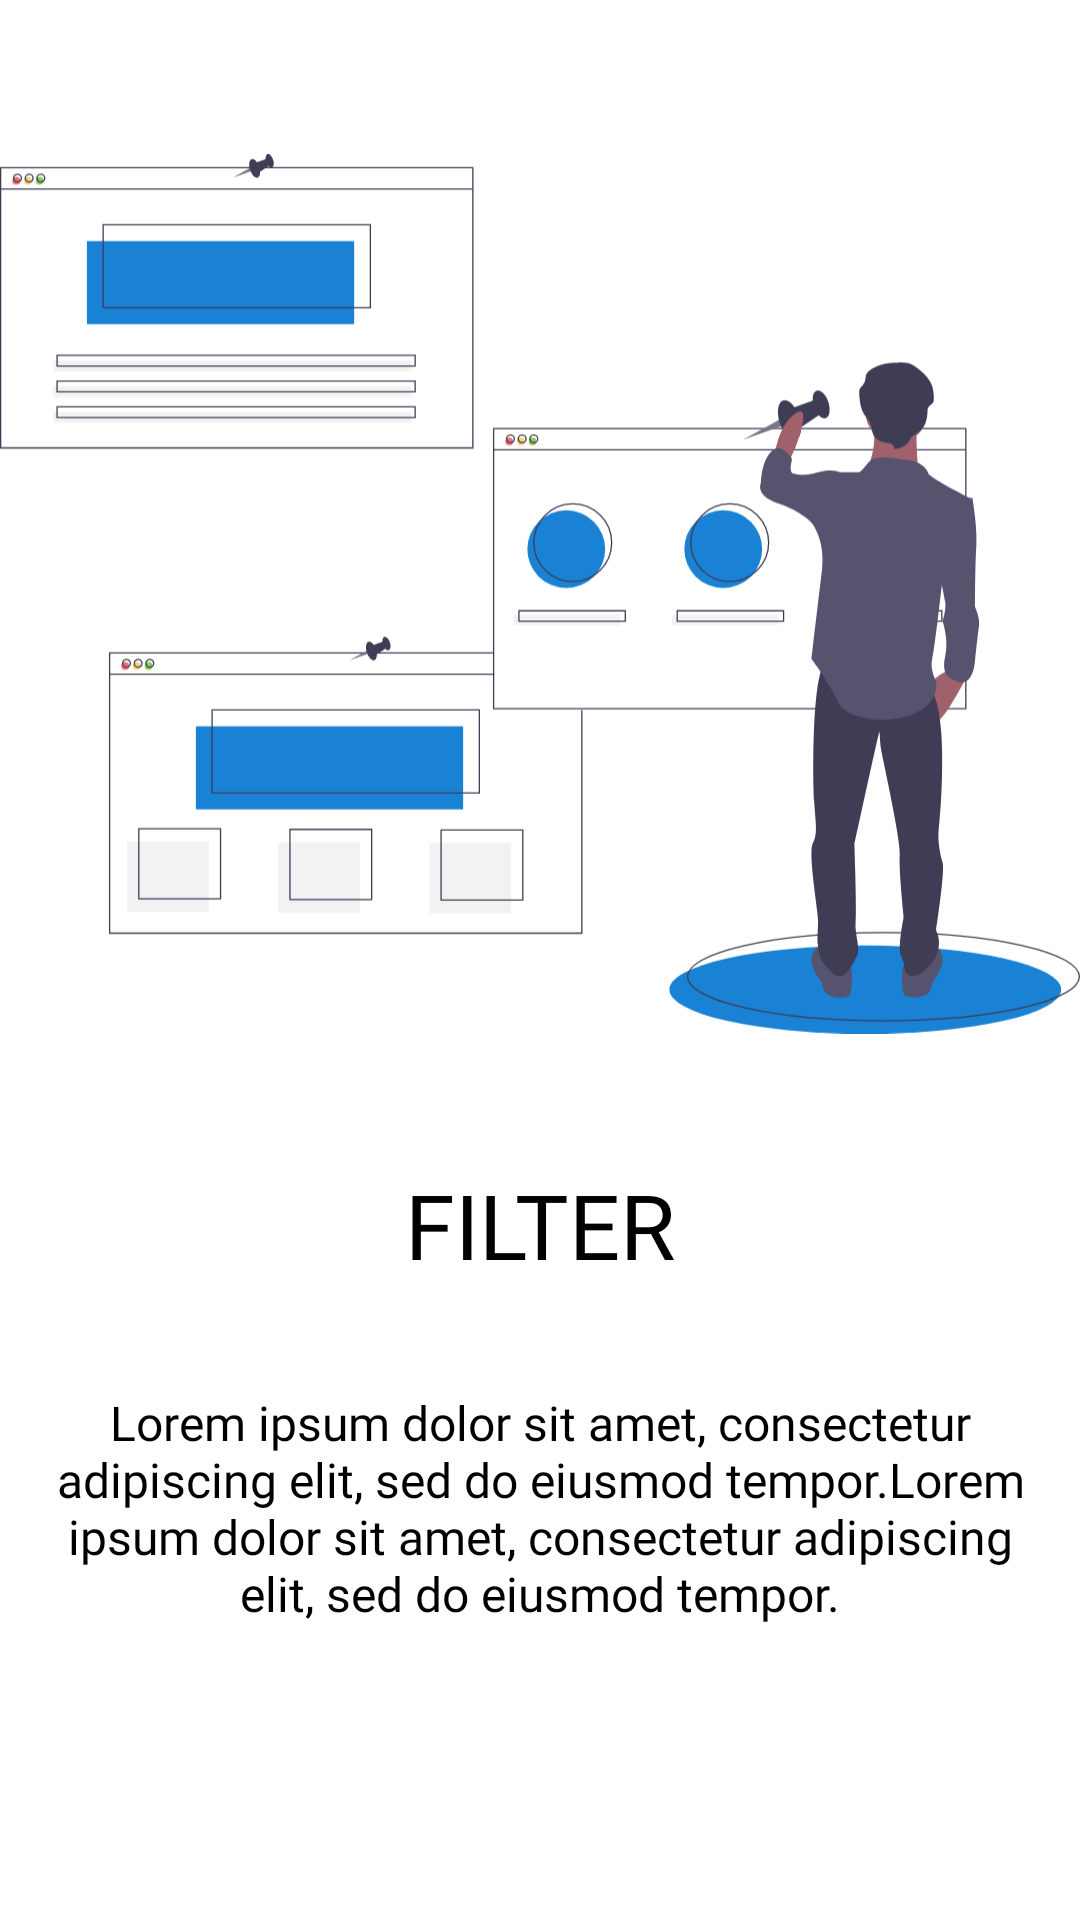

Android layout source for this screen:
<!-- AndroidManifest.xml: application theme Theme.Links -->
<!-- res/layout/container_onboarding.xml -->
<?xml version="1.0" encoding="utf-8"?>
<layout xmlns:android="http://schemas.android.com/apk/res/android"
    xmlns:app="http://schemas.android.com/apk/res-auto"
    xmlns:tools="http://schemas.android.com/tools">

    <data>

    </data>

    <androidx.constraintlayout.widget.ConstraintLayout
        android:layout_width="match_parent"
        android:layout_height="match_parent">

        <androidx.core.widget.NestedScrollView
            android:layout_width="match_parent"
            android:layout_height="0dp"
            android:fillViewport="true"
            app:layout_constraintTop_toTopOf="parent"
            app:layout_constraintBottom_toBottomOf="parent"
            >

            <androidx.constraintlayout.widget.ConstraintLayout
                android:layout_width="match_parent"
                android:layout_height="match_parent"
                >

                <ImageView
                    android:id="@+id/iv_main"
                    android:layout_width="match_parent"
                    android:layout_height="300dp"
                    android:layout_marginTop="@dimen/margin_48"
                    android:src="@drawable/ic_onboarding_main2"
                    app:layout_constraintEnd_toEndOf="parent"
                    app:layout_constraintStart_toStartOf="parent"
                    app:layout_constraintTop_toTopOf="parent" />

                <TextView
                    android:id="@+id/tv_title"
                    android:layout_width="wrap_content"
                    android:layout_height="wrap_content"
                    android:layout_marginTop="40dp"
                    android:fontFamily="@font/rubik_mono_one"
                    android:text="FILTER"
                    android:textColor="@color/black"
                    android:textSize="30sp"
                    app:layout_constraintEnd_toEndOf="parent"
                    app:layout_constraintStart_toStartOf="parent"
                    app:layout_constraintTop_toBottomOf="@id/iv_main" />

                <TextView
                    android:id="@+id/tv_subtitle"
                    android:layout_width="wrap_content"
                    android:layout_height="wrap_content"
                    android:layout_marginTop="@dimen/margin_24"
                    android:fontFamily="@font/lato_regular"
                    android:gravity="center"
                    android:paddingStart="@dimen/margin_16"
                    android:paddingEnd="@dimen/margin_16"
                    android:text="@string/loremIpsum"
                    android:textColor="@color/black"
                    android:textSize="16sp"
                    app:layout_constraintBottom_toBottomOf="parent"
                    app:layout_constraintEnd_toEndOf="parent"
                    app:layout_constraintStart_toStartOf="parent"
                    app:layout_constraintTop_toBottomOf="@id/tv_title"
                    app:layout_constraintVertical_bias="0.1" />


           


            </androidx.constraintlayout.widget.ConstraintLayout>

        </androidx.core.widget.NestedScrollView>



    </androidx.constraintlayout.widget.ConstraintLayout>
</layout>
<!-- resources referenced by this layout -->
<resources>
  <color name="black">#FF000000</color>
  <dimen name="margin_16">16dp</dimen>
  <dimen name="margin_24">24dp</dimen>
  <dimen name="margin_48">48dp</dimen>
  <!-- drawable ic_onboarding_main2: vector/xml drawable (drawable, 12616 chars, omitted) -->
  <!-- drawable ic_onboarding_sub1 (drawable) -->
  <vector xmlns:android="http://schemas.android.com/apk/res/android"
      android:width="42dp"
      android:height="12dp"
      android:viewportWidth="42"
      android:viewportHeight="12">
    <path
        android:pathData="M5.8011,5.8011m-5.8011,-0a5.8011,5.8011 0,1 0,11.6022 -0a5.8011,5.8011 0,1 0,-11.6022 -0"
        android:fillColor="#FBBD00"/>
    <path
        android:pathData="M21,5.8011m-5.8011,-0a5.8011,5.8011 0,1 0,11.6022 -0a5.8011,5.8011 0,1 0,-11.6022 -0"
        android:fillColor="#C4C4C4"/>
    <path
        android:pathData="M36.1989,5.8011m-5.8011,-0a5.8011,5.8011 0,1 0,11.6022 -0a5.8011,5.8011 0,1 0,-11.6022 -0"
        android:fillColor="#C4C4C4"/>
  </vector>
  <string name="loremIpsum">Lorem ipsum dolor sit amet, consectetur adipiscing elit, sed do eiusmod tempor.Lorem ipsum dolor sit amet, consectetur adipiscing elit, sed do eiusmod tempor.</string>
  <style name="Theme.Links" parent="Theme.MaterialComponents.Light.NoActionBar">
  
          
          <item name="colorPrimary">@color/primaryColor</item>
          <item name="colorPrimaryVariant">@color/primaryColor</item>
          <item name="colorOnPrimary">@color/white</item>
  
          
          <item name="colorSecondary">@color/secondaryColor</item>
          <item name="colorSecondaryVariant">@color/lightSecondaryColorVariant</item>
          <item name="colorOnSecondary">@color/black</item>
  
          
          <item name="android:statusBarColor" tools:targetApi="l">@color/white</item>
          <item name="android:windowLightStatusBar" tools:targetApi="M">true</item>
  
      </style>
  <color name="primaryColor">#1A82D4</color>
  <color name="white">#FFFFFFFF</color>
  <color name="secondaryColor">#E9BA2A</color>
  <color name="lightSecondaryColorVariant">#F3D476</color>
</resources>
